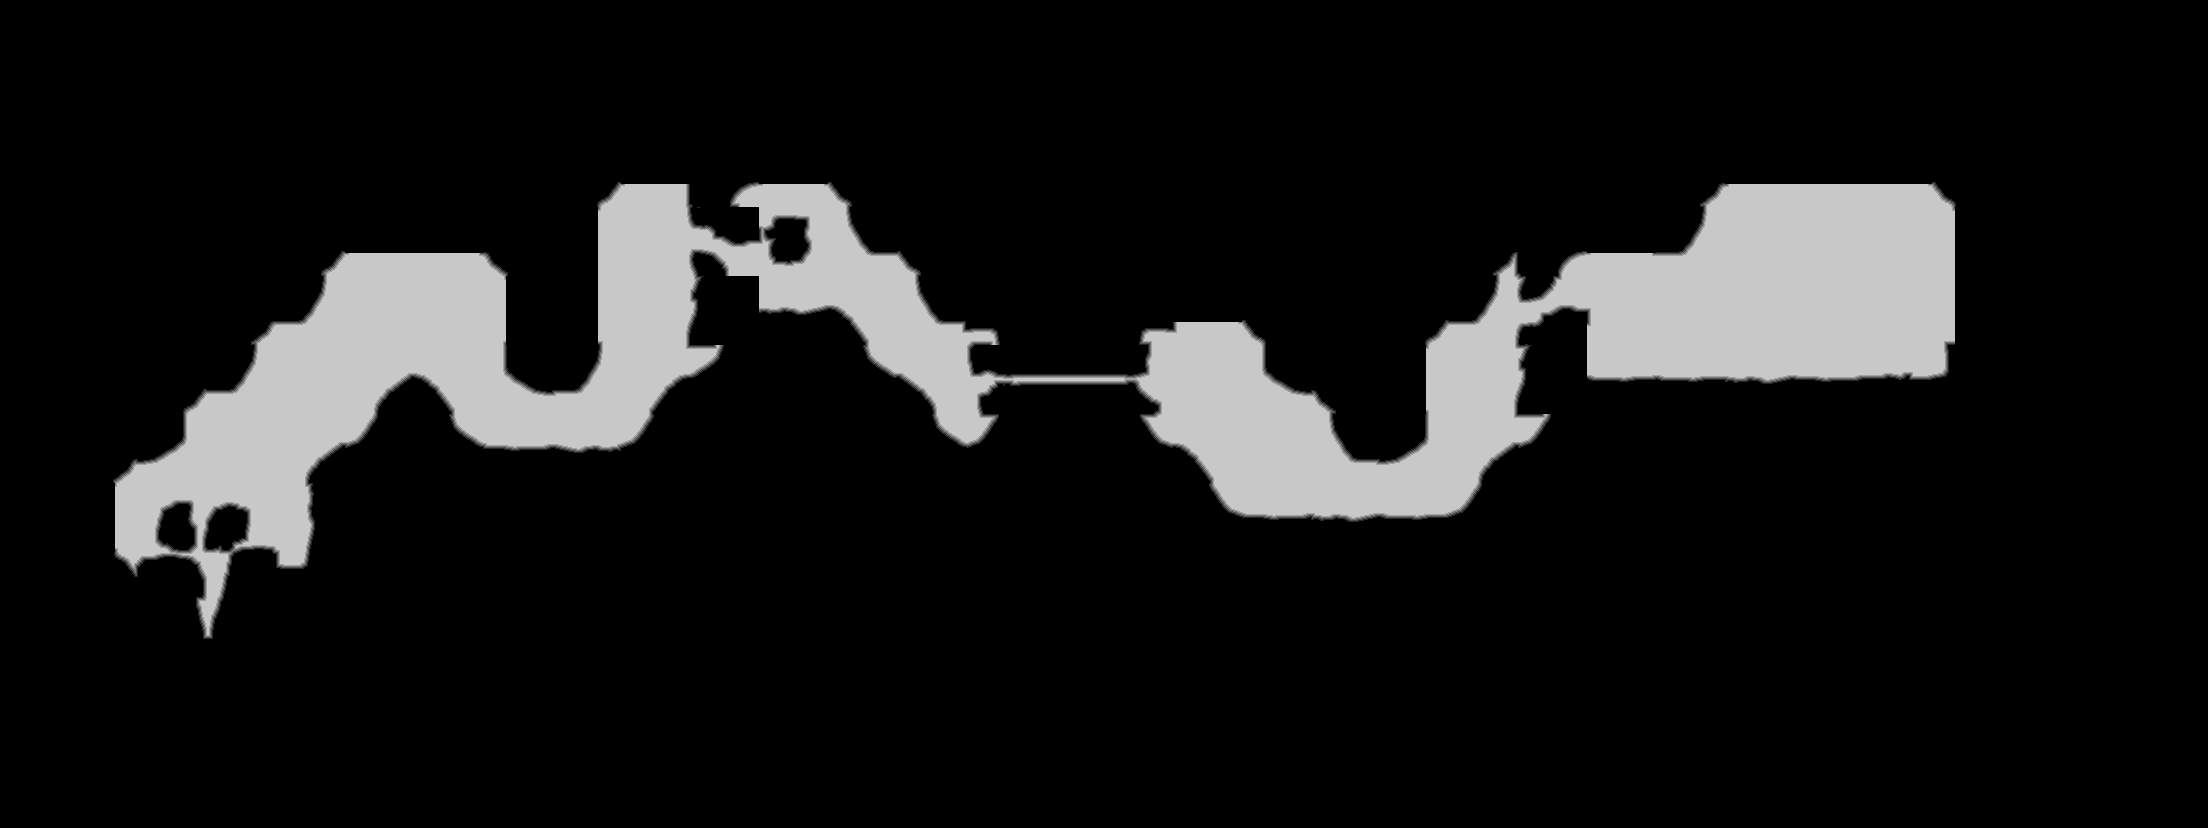

Values plotted in this chart, from the file beside it:
source	tdt_hull melee
truth	truth_3003fa7f3f0.tsv
width	2208
height	828
nibble	0	1584363
nibble	1	6703
nibble	2	6731
nibble	3	6718
nibble	4	6714
nibble	5	216995
